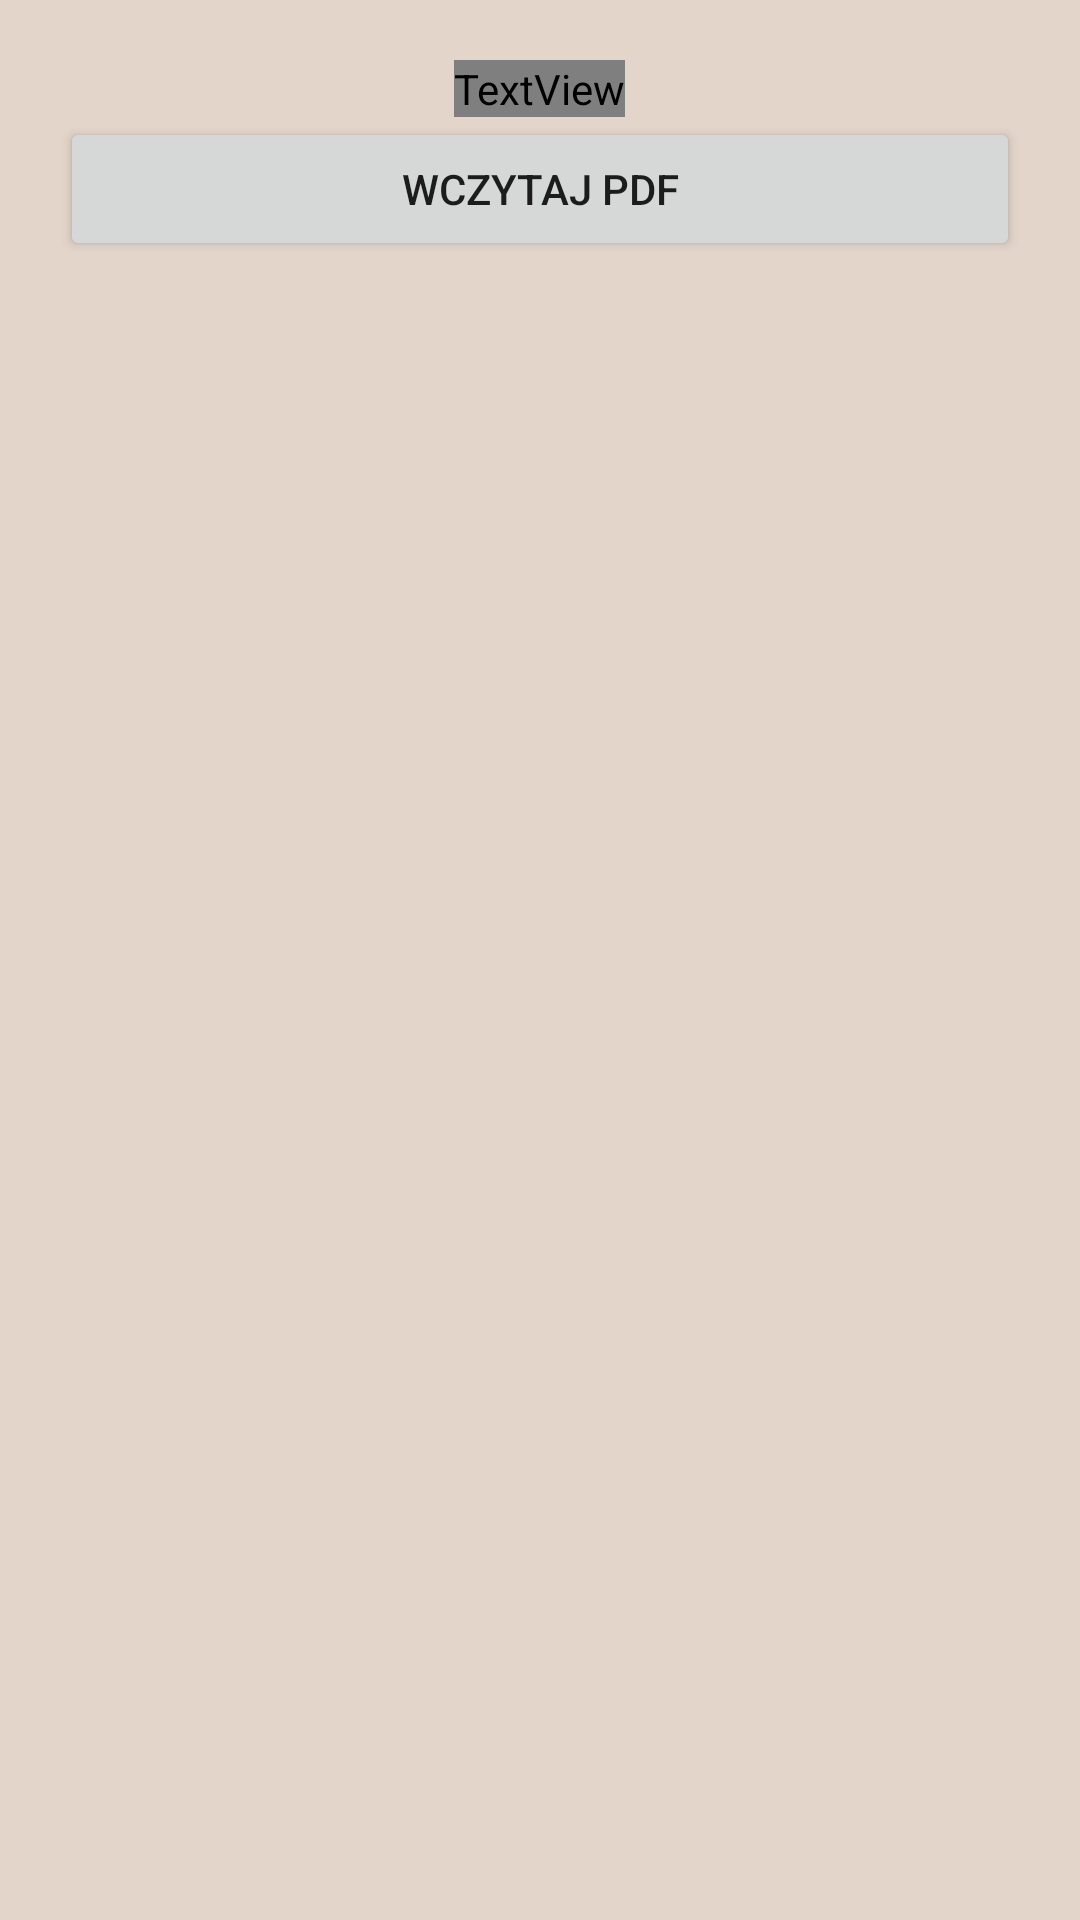

Reconstruct the res/layout file that produces this screen, plus the resources it refers to.
<!-- AndroidManifest.xml: application theme Theme.PDFViewer -->
<!-- res/layout/activity_main.xml -->
<?xml version="1.0" encoding="utf-8"?>
<androidx.appcompat.widget.LinearLayoutCompat xmlns:android="http://schemas.android.com/apk/res/android"
    xmlns:app="http://schemas.android.com/apk/res-auto"
    xmlns:tools="http://schemas.android.com/tools"
    android:layout_width="match_parent"
    android:layout_height="match_parent"
    tools:context=".MainActivity"
    android:gravity="center_horizontal"
    android:orientation="vertical"
    android:padding="20dp"
    android:background="@color/app_background_color">

    <TextView
        android:layout_width="wrap_content"
        android:layout_height="wrap_content"
        android:text="@string/wczytaj_pdf"
        android:textColor="@color/text_color"
        android:textSize="36sp"
        android:textStyle="normal"
        android:fontFamily="@font/alata"
        app:layout_constraintBottom_toBottomOf="parent"
        app:layout_constraintEnd_toEndOf="parent"
        app:layout_constraintStart_toStartOf="parent"
        app:layout_constraintTop_toTopOf="parent" />

    <Button
        android:id="@+id/read_pdf_btn"
        android:layout_width="match_parent"
        android:layout_height="wrap_content"
        android:text="Wczytaj PDF" />

</androidx.appcompat.widget.LinearLayoutCompat>
<!-- resources referenced by this layout -->
<resources>
  <color name="app_background_color">#e3d5ca</color>
  <color name="text_color">#6d6875</color>
  <string name="wczytaj_pdf">Wczytaj PDF</string>
  <style name="Theme.PDFViewer" parent="Theme.MaterialComponents.DayNight.DarkActionBar">
          
          <item name="colorPrimary">@color/text_color</item>
          <item name="colorPrimaryVariant">@color/text_color</item>
          <item name="colorOnPrimary">@color/white</item>
          
          <item name="colorSecondary">@color/teal_200</item>
          <item name="colorSecondaryVariant">@color/teal_700</item>
          <item name="colorOnSecondary">@color/black</item>
          
          <item name="android:statusBarColor">?attr/colorPrimaryVariant</item>
          
      </style>
  <color name="white">#FFFFFFFF</color>
  <color name="teal_200">#FF03DAC5</color>
  <color name="teal_700">#FF018786</color>
  <color name="black">#FF000000</color>
</resources>
